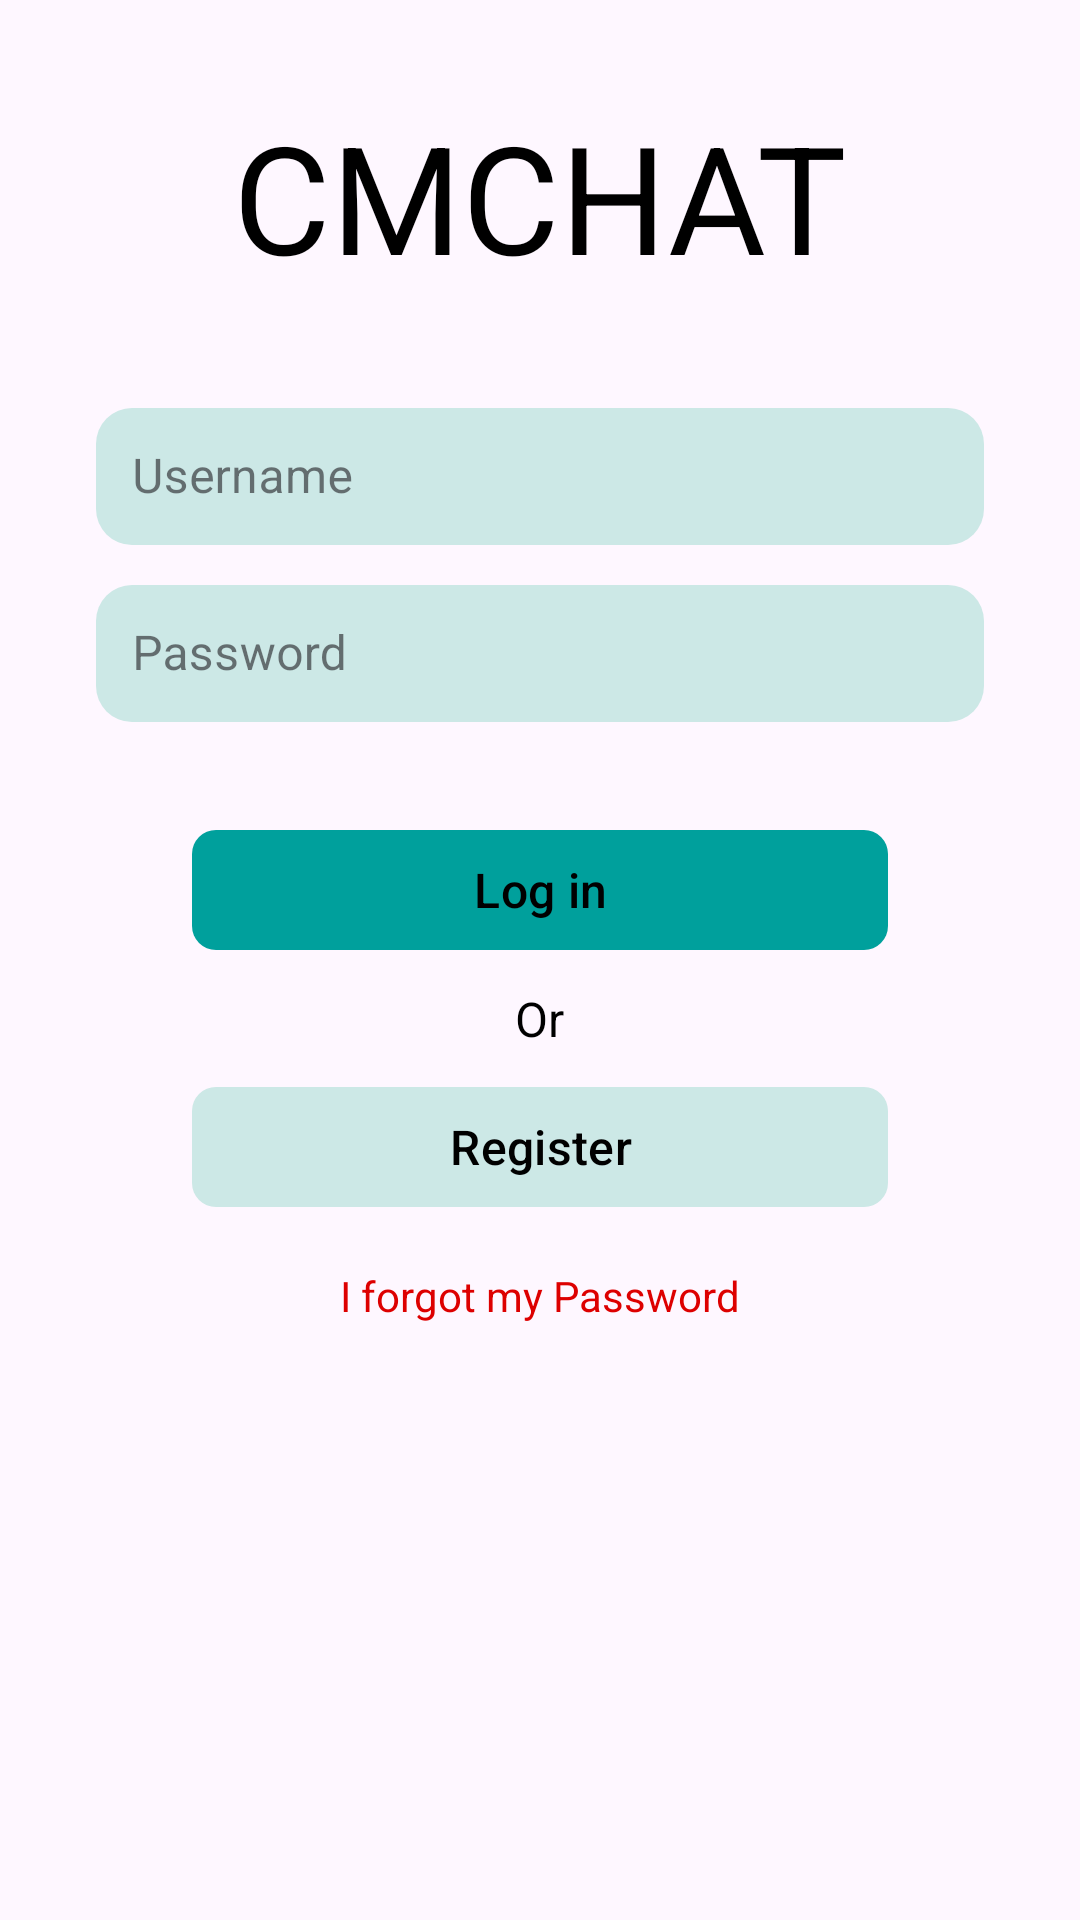

Layout XML and referenced resources for this Android screen:
<!-- AndroidManifest.xml: activity theme Theme.CMChat.noActionBar -->
<!-- res/layout/activity_login.xml -->
<?xml version="1.0" encoding="utf-8"?>
<LinearLayout xmlns:android="http://schemas.android.com/apk/res/android"
    xmlns:app="http://schemas.android.com/apk/res-auto"
    xmlns:tools="http://schemas.android.com/tools"
    android:layout_width="match_parent"
    android:layout_height="match_parent"
    android:orientation="vertical"
    tools:context="com.cmchat.ui.login.LoginActivity">

    <TextView
        android:layout_width="wrap_content"
        android:layout_height="wrap_content"
        android:layout_gravity="center_horizontal"
        android:layout_marginTop="32dp"
        android:layout_marginBottom="32dp"
        android:text="CMCHAT"
        android:textColor="@color/black"
        android:textSize="50sp" />

    <com.google.android.material.textfield.TextInputLayout
        android:id="@+id/username_input_layout"
        style="@style/Widget.MaterialComponents.TextInputLayout.OutlinedBox"
        android:layout_width="match_parent"
        android:layout_height="wrap_content"
        android:layout_marginStart="32dp"
        android:layout_marginEnd="32dp"
        android:layout_marginBottom="8dp"
        android:autoHandwritingEnabled="true"
        android:elevation="8dp"
        android:hint="Username"
        android:paddingTop="0dp"
        app:boxBackgroundColor="#CCE8E6"
        app:boxCornerRadiusBottomEnd="12dp"
        app:boxCornerRadiusBottomStart="12dp"
        app:boxCornerRadiusTopEnd="12dp"
        app:boxCornerRadiusTopStart="12dp"
        app:boxStrokeColor="#00A09C"
        app:boxStrokeWidth="0dp"
        app:endIconMode="none"
        app:hintTextColor="#00A09C"
        app:layout_constraintBottom_toBottomOf="parent"
        app:layout_constraintEnd_toStartOf="@+id/fab_send_message"
        app:layout_constraintStart_toStartOf="parent">

        <com.google.android.material.textfield.TextInputEditText
            android:id="@+id/username_input"
            android:layout_width="match_parent"
            android:layout_height="wrap_content"
            android:imeOptions="actionNext"
            android:inputType="textEmailAddress"
            android:maxLines="1"
            android:padding="12dp"
            android:textColor="@color/black" />
    </com.google.android.material.textfield.TextInputLayout>

    <com.google.android.material.textfield.TextInputLayout
        android:id="@+id/password_input_layout"
        style="@style/Widget.MaterialComponents.TextInputLayout.OutlinedBox"
        android:layout_width="match_parent"
        android:layout_height="wrap_content"
        android:layout_marginStart="32dp"
        android:layout_marginEnd="32dp"
        android:layout_marginBottom="8dp"
        android:autoHandwritingEnabled="true"
        android:elevation="8dp"
        android:hint="Password"
        android:paddingTop="0dp"
        app:boxBackgroundColor="#CCE8E6"
        app:boxCornerRadiusBottomEnd="12dp"
        app:boxCornerRadiusBottomStart="12dp"
        app:boxCornerRadiusTopEnd="12dp"
        app:boxCornerRadiusTopStart="12dp"
        app:boxStrokeColor="#00A09C"
        app:boxStrokeWidth="0dp"
        app:endIconMode="none"
        app:hintTextColor="#00A09C"
        app:layout_constraintBottom_toBottomOf="parent"
        app:layout_constraintEnd_toStartOf="@+id/fab_send_message"
        app:layout_constraintStart_toStartOf="parent">

        <com.google.android.material.textfield.TextInputEditText
            android:id="@+id/password_input"
            android:layout_width="match_parent"
            android:layout_height="wrap_content"
            android:imeOptions="actionDone"
            android:inputType="textPassword"
            android:maxLines="1"
            android:padding="12dp"
            android:textColor="@color/black" />
    </com.google.android.material.textfield.TextInputLayout>

    <com.google.android.material.button.MaterialButton
        android:layout_width="match_parent"
        android:layout_height="wrap_content"
        android:id="@+id/login_btn"
        android:layout_marginStart="64dp"
        android:layout_marginTop="24dp"
        android:layout_marginEnd="64dp"
        android:textAllCaps="false"
        android:text="Log in"
        android:textColor="@color/black"
        android:textSize="16sp"
        app:backgroundTint="#00A09C"
        app:cornerRadius="8dp" />

    <TextView
        android:layout_width="wrap_content"
        android:layout_height="wrap_content"
        android:layout_gravity="center_horizontal"
        android:layout_marginTop="8dp"
        android:layout_marginBottom="8dp"
        android:text="Or"
        android:textColor="@color/black"
        android:textSize="16sp" />

    <com.google.android.material.button.MaterialButton
        android:layout_width="match_parent"
        android:layout_height="wrap_content"
        android:id="@+id/register_btn"
        android:layout_marginStart="64dp"
        android:layout_marginEnd="64dp"
        android:text="Register"
        android:textColor="@color/black"
        android:textSize="16sp"
        android:textAllCaps="false"
        app:backgroundTint="#CCE8E6"
        app:cornerRadius="8dp" />

    <TextView
        android:layout_width="wrap_content"
        android:layout_height="wrap_content"
        android:id="@+id/forgot_password_text"
        android:layout_gravity="center_horizontal"
        android:layout_marginTop="16dp"
        android:text="I forgot my Password"
        android:textColor="#dd0000" />

</LinearLayout>
<!-- resources referenced by this layout -->
<resources>
  <color name="black">#FF000000</color>
  <style name="Theme.CMChat.noActionBar" parent="Theme.CMChat">
          <item name="windowActionBar">false</item>
          <item name="windowNoTitle">true</item>
      </style>
  <style name="Theme.CMChat" parent="Theme.Material3.Light">
          <item name="android:colorPrimary">@color/primaryColor</item>
          <item name="android:colorAccent">@color/accentColor</item>
          <item name="android:statusBarColor">@color/primaryColor</item>
          <item name="actionBarStyle">@style/MyActionBar</item>
          
          
      </style>
  <color name="primaryColor">#00A09C</color>
  <color name="accentColor">#CCE8E6</color>
  <style name="MyActionBar" parent="@style/Widget.AppCompat.Light.ActionBar.Solid.Inverse">
          <item name="android:background">@color/primaryColor</item>
          <item name="android:titleTextStyle">@style/MyActionBarTitleText</item>
          <item name="actionBarSize">50dp</item>
  
          
          <item name="background">@color/primaryColor</item>
          <item name="titleTextStyle">@style/MyActionBarTitleText</item>
      </style>
  <style name="MyActionBarTitleText" parent="@style/TextAppearance.AppCompat.Widget.ActionBar.Title">
          <item name="android:textColor">#ffffff</item>
      </style>
</resources>
